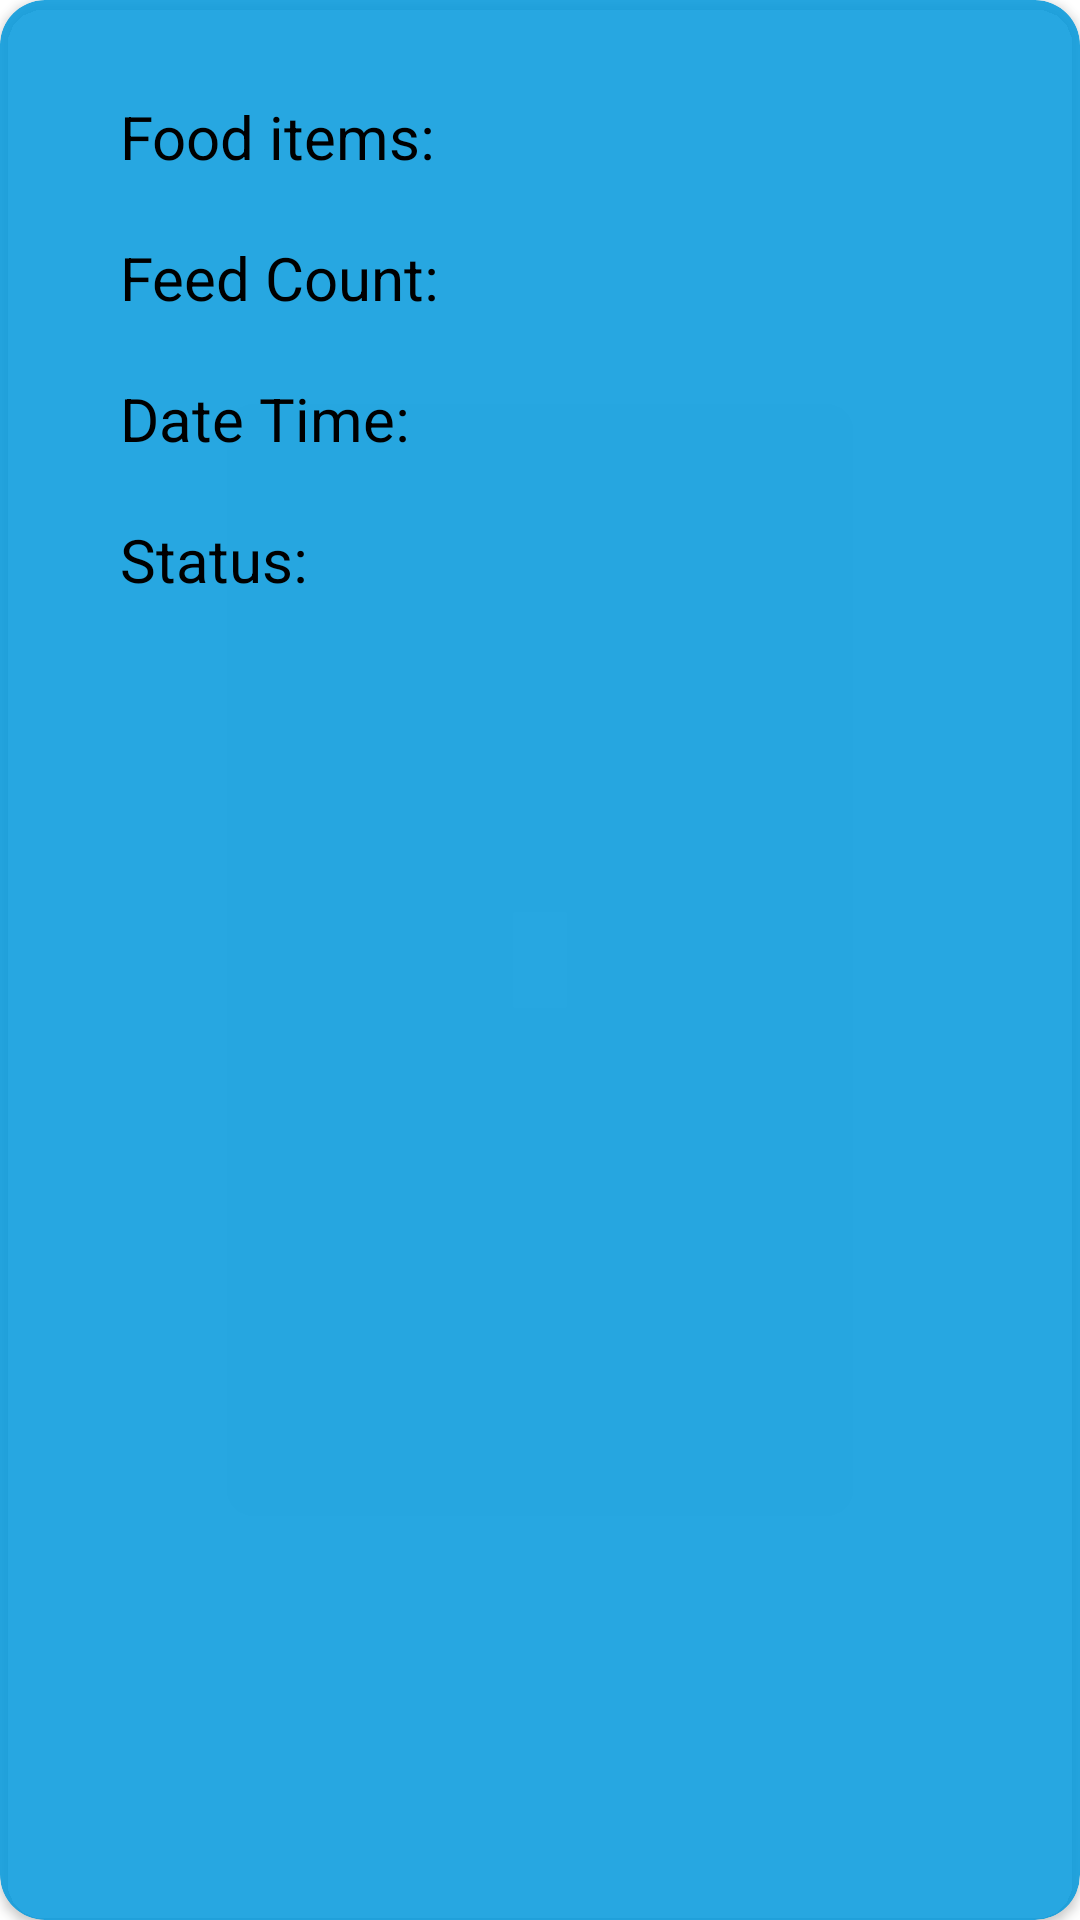

Reconstruct the res/layout file that produces this screen, plus the resources it refers to.
<!-- AndroidManifest.xml: application theme Theme.NGOs -->
<!-- res/layout/individualviewlisti.xml -->
<?xml version="1.0" encoding="utf-8"?>
<androidx.cardview.widget.CardView xmlns:android="http://schemas.android.com/apk/res/android"
    android:layout_width="340dp"
    android:layout_height="230dp"
    xmlns:app="http://schemas.android.com/apk/res-auto"
    app:cardBackgroundColor="@color/skyblues"
    android:outlineSpotShadowColor="@color/black"
    android:outlineAmbientShadowColor="@color/black"
    app:cardCornerRadius="15dp"
    android:layout_margin="10dp">

    <LinearLayout

        android:layout_width="wrap_content"
        android:layout_height="wrap_content"
        android:layout_marginStart="16dp"
        android:layout_marginVertical="6dp"
        android:padding="20dp"
        android:layout_margin="2dp"
        android:orientation="vertical">

        <LinearLayout
            android:padding="10dp"
            android:layout_width="match_parent"
            android:layout_height="match_parent"
            android:layout_gravity="center_vertical"
            android:orientation="horizontal">
            <TextView
                android:layout_width="140dp"
                android:layout_height="match_parent"
                android:layout_marginStart="8dp"
                android:text="Food items:"
                android:textColor="@color/black"
                android:textSize="20sp" />

            <TextView
                android:id="@+id/usersSfooditemslist"
                android:layout_width="140dp"
                android:layout_height="match_parent"
                android:layout_marginStart="8dp"

                android:textAlignment="center"
                android:textColor="@color/black"
                android:textSize="14sp" />

        </LinearLayout>

        <LinearLayout

            android:padding="10dp"
            android:layout_width="match_parent"
            android:layout_height="match_parent"
            android:layout_gravity="center_vertical"
            android:orientation="horizontal">
            <TextView
                android:layout_width="140dp"
                android:layout_height="match_parent"
                android:layout_marginStart="8dp"
                android:text="Feed Count:"
                android:textColor="@color/black"
                android:textSize="20sp" />

            <TextView
                android:id="@+id/usersSfeedcountlist"
                android:layout_width="140dp"
                android:layout_height="match_parent"
                android:layout_marginStart="8dp"

                android:textAlignment="center"
                android:textColor="@color/black"
                android:textSize="14sp" />


        </LinearLayout>

        <LinearLayout

            android:padding="10dp"
            android:layout_width="match_parent"
            android:layout_height="match_parent"
            android:layout_gravity="center_vertical"
            android:orientation="horizontal">
            <TextView
                android:layout_width="140dp"
                android:layout_height="match_parent"
                android:layout_marginStart="8dp"
                android:text="Date Time:"
                android:textColor="@color/black"
                android:textSize="20sp" />

            <TextView
                android:id="@+id/usersSdatetimelist"
                android:layout_width="140dp"
                android:layout_height="match_parent"
                android:layout_marginStart="8dp"
                android:textAlignment="center"
                android:textColor="@color/black"
                android:textSize="14sp" />

        </LinearLayout>


        <LinearLayout

            android:padding="10dp"
            android:layout_width="match_parent"
            android:layout_height="match_parent"
            android:layout_gravity="center_vertical"
            android:orientation="horizontal">
            <TextView
                android:layout_width="140dp"
                android:layout_height="match_parent"
                android:layout_marginStart="8dp"
                android:text="Status:"
                android:textColor="@color/black"
                android:textSize="20sp" />

            <TextView
                android:id="@+id/usersSstatuslist"
                android:layout_width="140dp"
                android:layout_height="match_parent"
                android:layout_marginStart="8dp"

                android:textAlignment="center"
                android:textColor="@color/black"
                android:textSize="14sp" />

        </LinearLayout>

    </LinearLayout>



</androidx.cardview.widget.CardView>
<!-- resources referenced by this layout -->
<resources>
  <color name="black">#FF000000</color>
  <color name="skyblues">#DC0599DD</color>
  <style name="Theme.NGOs" parent="Theme.MaterialComponents.DayNight.NoActionBar">
          
          <item name="colorPrimary">@color/purple_500</item>
          <item name="colorPrimaryVariant">@color/purple_700</item>
          <item name="colorOnPrimary">@color/white</item>
          
          <item name="colorSecondary">@color/teal_200</item>
          <item name="colorSecondaryVariant">@color/teal_700</item>
          <item name="colorOnSecondary">@color/black</item>
          
          <item name="android:statusBarColor" tools:targetApi="l">?attr/colorPrimaryVariant</item>
          
      </style>
  <color name="purple_500">#FF6200EE</color>
  <color name="purple_700">#FF3700B3</color>
  <color name="white">#FFFFFFFF</color>
  <color name="teal_200">#FF03DAC5</color>
  <color name="teal_700">#FF018786</color>
</resources>
